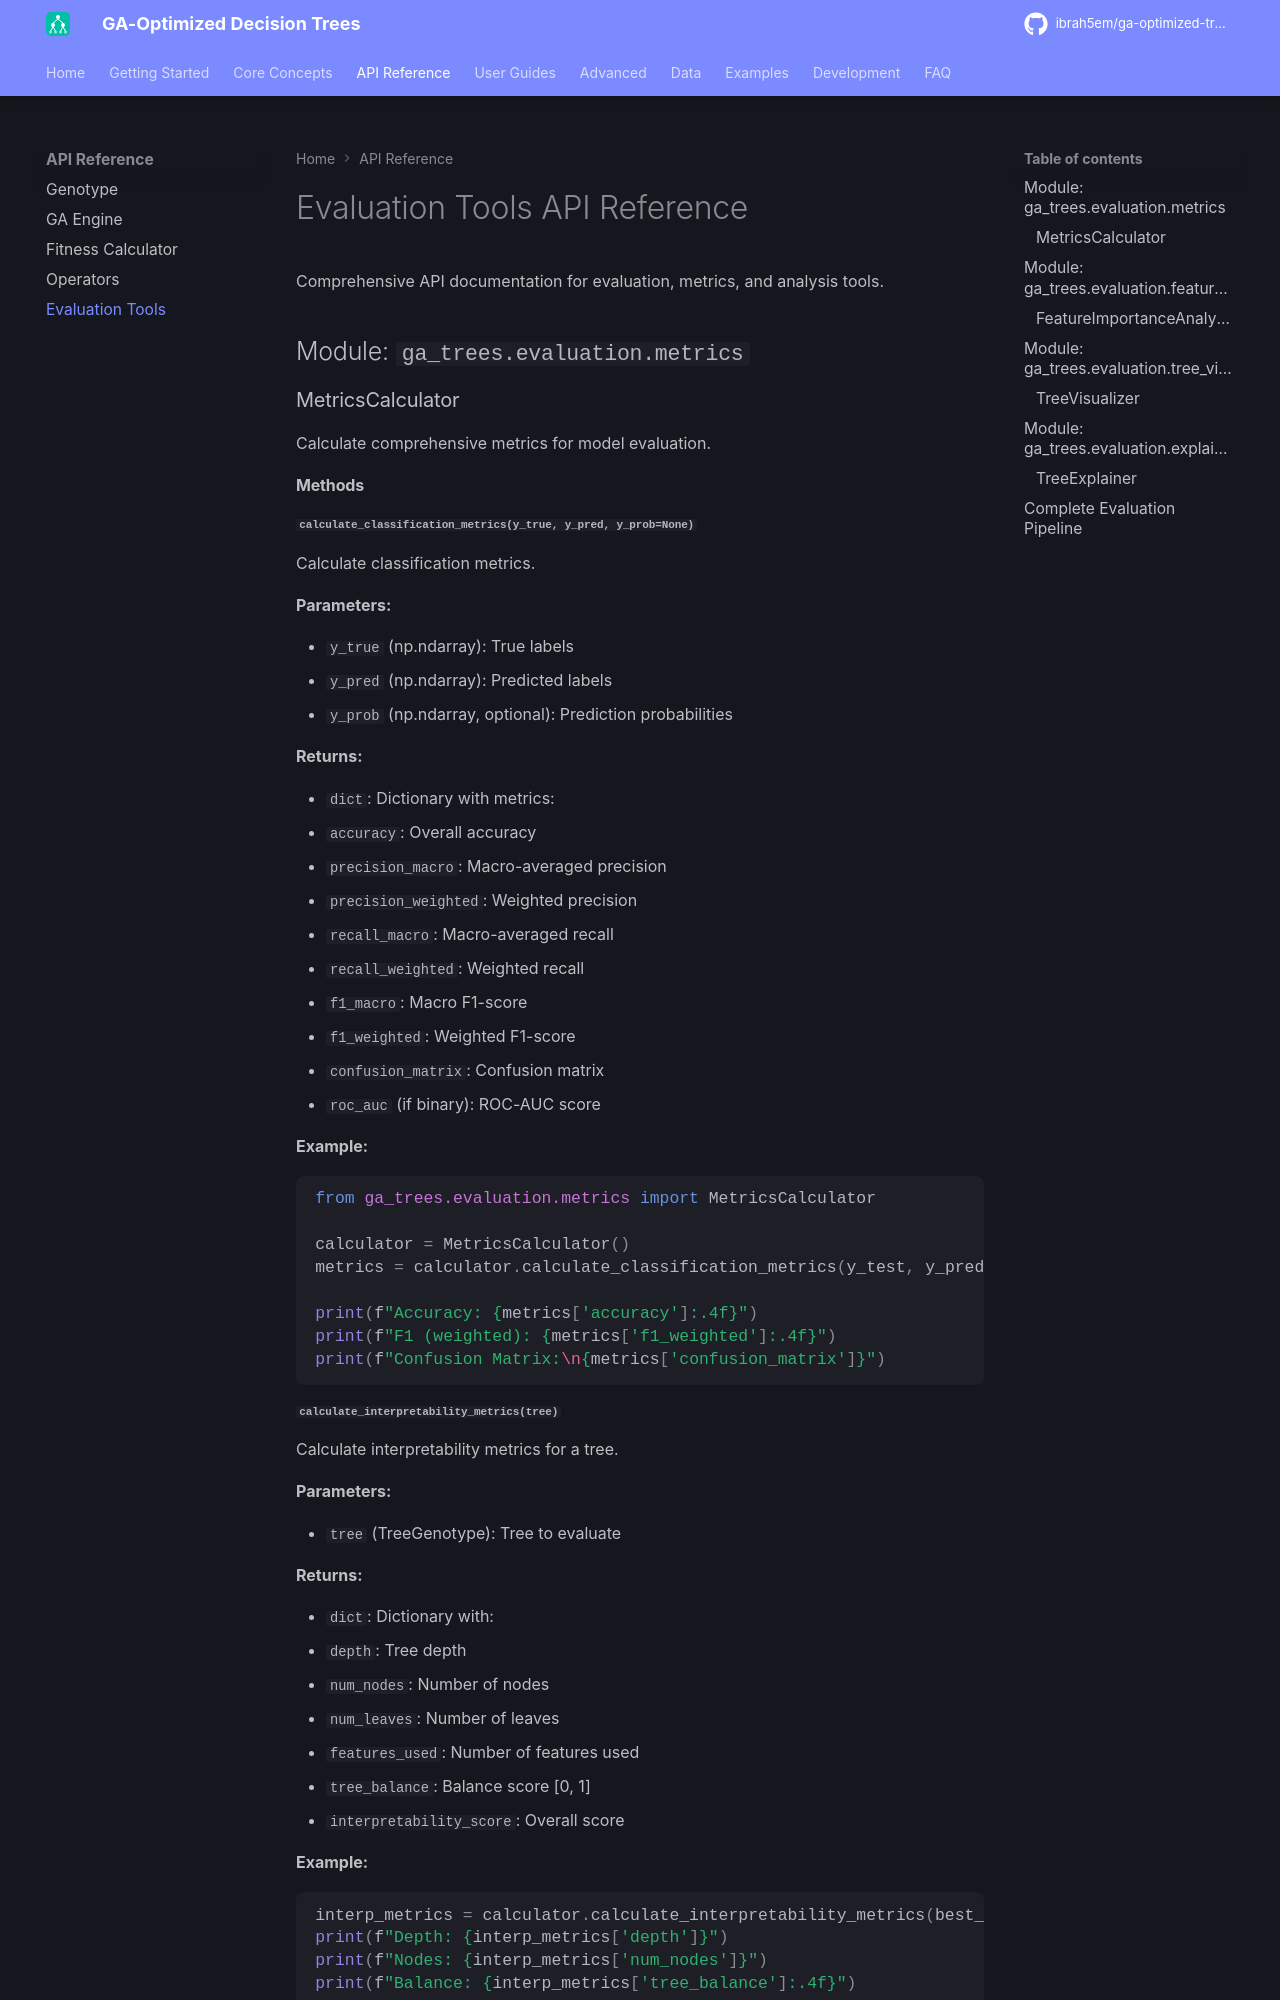

repository: ibrah5em/ga-optimized-trees · page: api-reference/evaluation/index.html · generator: mkdocs

# Evaluation Tools API Reference

Comprehensive API documentation for evaluation, metrics, and analysis tools.

## Module: `ga_trees.evaluation.metrics`

### MetricsCalculator

Calculate comprehensive metrics for model evaluation.

#### Methods

##### `calculate_classification_metrics(y_true, y_pred, y_prob=None)`

Calculate classification metrics.

**Parameters:**

- `y_true` (np.ndarray): True labels
- `y_pred` (np.ndarray): Predicted labels
- `y_prob` (np.ndarray, optional): Prediction probabilities

**Returns:**

- `dict`: Dictionary with metrics:
  - `accuracy`: Overall accuracy
  - `precision_macro`: Macro-averaged precision
  - `precision_weighted`: Weighted precision
  - `recall_macro`: Macro-averaged recall
  - `recall_weighted`: Weighted recall
  - `f1_macro`: Macro F1-score
  - `f1_weighted`: Weighted F1-score
  - `confusion_matrix`: Confusion matrix
  - `roc_auc` (if binary): ROC-AUC score

**Example:**

```python
from ga_trees.evaluation.metrics import MetricsCalculator

calculator = MetricsCalculator()
metrics = calculator.calculate_classification_metrics(y_test, y_pred)

print(f"Accuracy: {metrics['accuracy']:.4f}")
print(f"F1 (weighted): {metrics['f1_weighted']:.4f}")
print(f"Confusion Matrix:\n{metrics['confusion_matrix']}")
```

##### `calculate_interpretability_metrics(tree)`

Calculate interpretability metrics for a tree.

**Parameters:**

- `tree` (TreeGenotype): Tree to evaluate

**Returns:**

- `dict`: Dictionary with:
  - `depth`: Tree depth
  - `num_nodes`: Number of nodes
  - `num_leaves`: Number of leaves
  - `features_used`: Number of features used
  - `tree_balance`: Balance score \[0, 1\]
  - `interpretability_score`: Overall score

**Example:**

```python
interp_metrics = calculator.calculate_interpretability_metrics(best_tree)
print(f"Depth: {interp_metrics['depth']}")
print(f"Nodes: {interp_metrics['num_nodes']}")
print(f"Balance: {interp_metrics['tree_balance']:.4f}")
```
